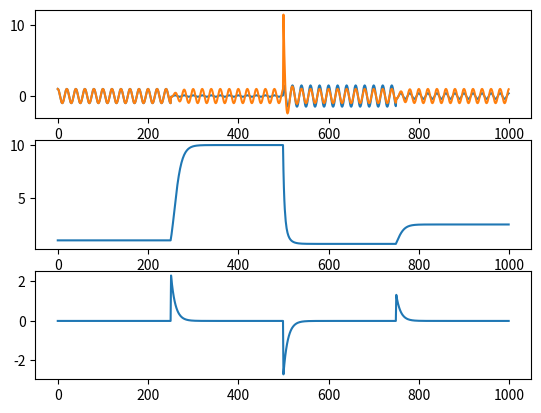

Reproduce this figure in Python.
"""Automatic Gain Control

R = reference level

x[n] = input signal
a[n] = AGC output
z[n] = controlled output
|z[n]| = sqrt(zI**2 + zQ**2) = |a[n-1] * x[n]|
e[n] = R - |a[n-1]*x[n]|
a[n] = a[n-1] + μ * e[n]
    a[n] = (1-μB) * a[n-1] + μ * R
        a[n] = { a[0] - R/B }(1 - μB)**n + R/B
        z[n] = R/B * B = R
"""

import numpy as np

class AGC_lin:
    def __init__(self, R, mu):
        self.R = R
        self.mu = mu
        self.ref = 0.0
        self.err = 0.0

    def run(self, sample):
        e = self.R - self.ref*np.abs(sample)
        a = self.ref + self.mu*e
        self.err = e
        self.ref = a
        return self.ref*sample

class AGC_log:
    def __init__(self, R, mu):
        self.R = R
        self.mu = mu
        self.ref = 1.0
        self.err = 0.0

    def run(self, sample):
        e = np.log(self.R) - np.log(abs(self.ref*np.abs(sample)))
        a = np.exp(np.log(self.ref) + self.mu*e)
        self.err = e
        self.ref = a
        return self.ref*sample

class AGC_FF:
    def __init__(self, R):
        self.R = R

    def run(self, samples, n=30):
        B = np.abs(samples)
        avg = np.convolve(B, np.ones(n), mode="same")/n
        a = self.R/avg
        return a*samples

if __name__ == "__main__":
    agc = AGC_log(1, 0.1)
    t = np.arange(0,1000,1)
    y = np.exp(2j*np.pi*(1/20)*t)
    y[251:500] *= 0.1
    y[500:750] *= 1.5
    y[750:] *= 0.4

    out = np.zeros(len(y), dtype=y.dtype)
    gain = np.zeros(len(y))
    err = np.zeros(len(y))
    for i, amp in enumerate(y):
        out[i] = agc.run(amp)
        gain[i] = agc.ref
        err[i] = agc.err
    import matplotlib.pyplot as plt
    fig, axs = plt.subplots(3,1)
    axs[0].plot(t, y.real)
    axs[0].plot(t, out.real)
    axs[1].plot(t, gain)
    axs[2].plot(t, err)
    plt.show()
